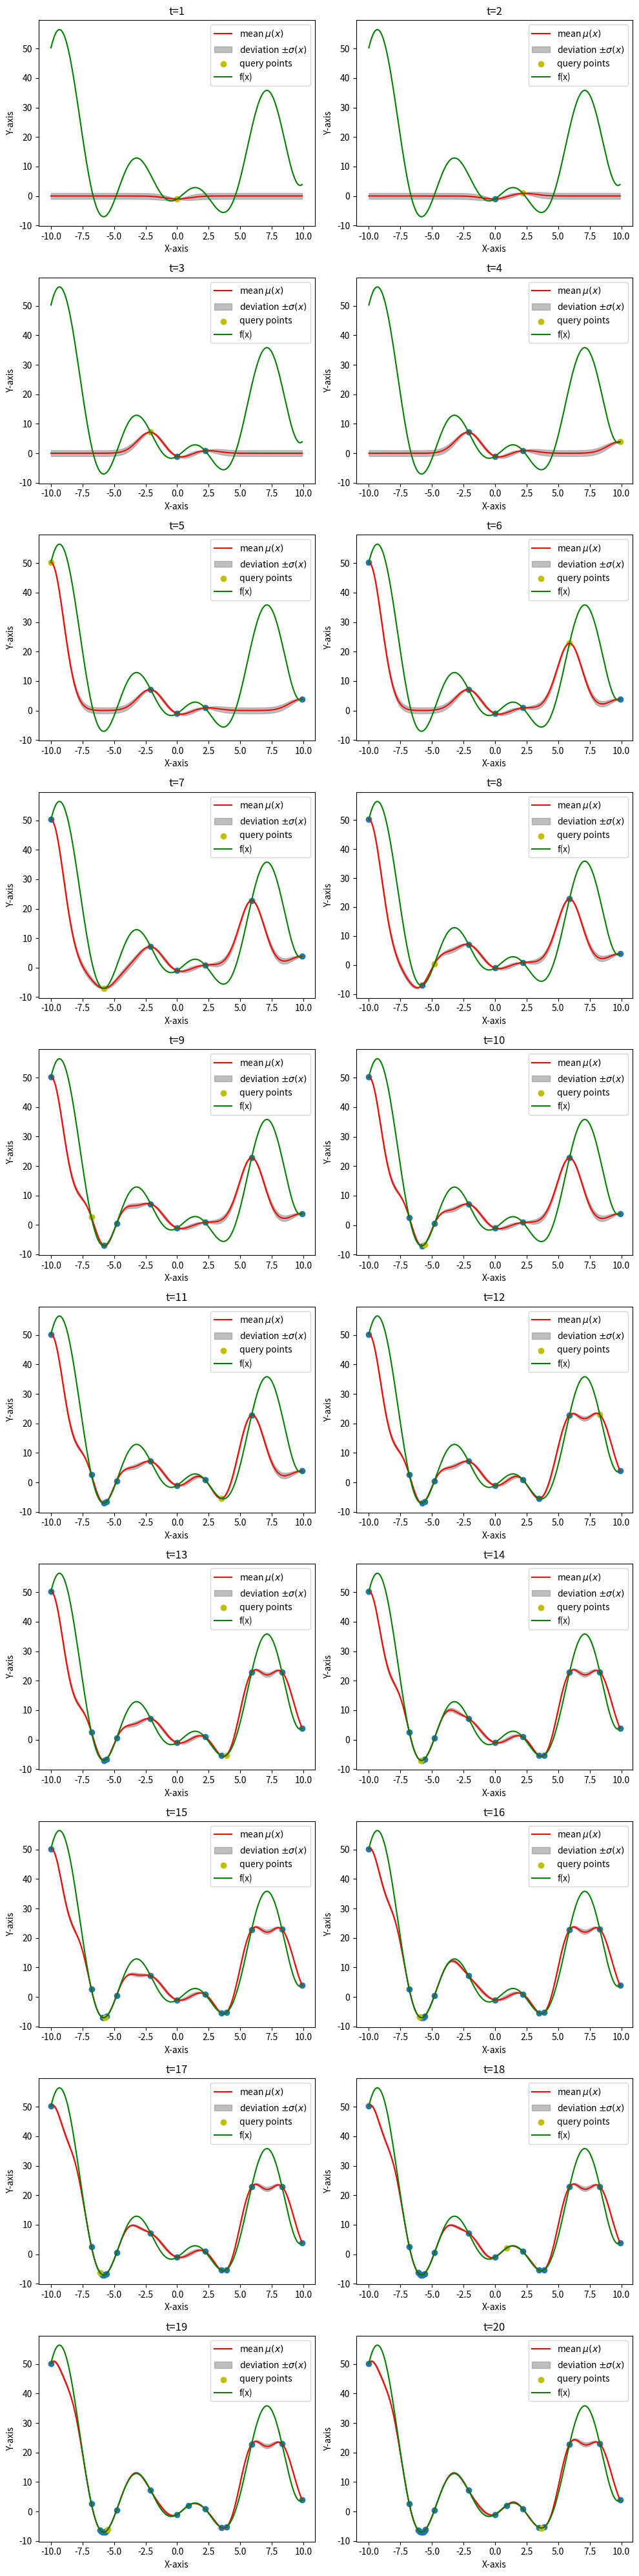

The script that saved this image:
# Problem 3

import numpy as np
import matplotlib.pyplot as plt
from scipy.stats import norm

#################
# generating data

f = lambda x: x**2 / 3 - 3 * x * np.sin(x-2) - np.cos(x)
# f = lambda x: x*np.cos(x) / 3
m = lambda x: np.zeros_like(x)

#################

def K_rbf(x, y, k, sigma):
    # return k * np.exp(- np.linalg.norm(x - y, axis=-1) ** 2 / (2.0 * sigma))
    return k * np.exp(- 0.5 * ((x - y) / sigma)**2)

def pdf(x, mu, sigma):
    # print(1.0 / (sigma * np.sqrt(2 * np.pi)) * np.exp(- 0.5 * ((x - mu) / sigma)**2), x - mu, sigma)
    return 1.0 / (sigma * np.sqrt(2 * np.pi)) * np.exp(- 0.5 * ((x - mu) / sigma)**2)

def repeat_first_dim(x, num_repeats):
    return np.stack(np.repeat(x[np.newaxis, :], axis=0, repeats=num_repeats), axis=0)

def compute_post(grid_x, m, observed_x, observed_f, k_rbf, sigma_rbf):
    # grid_x: the set of points we want to compute the posterior distribution
    # m: m(x) returns the prior guess
    # observed_x: observed points
    # observed_f: function value of observed points
    # k_rbf, sigma_rbf: parameters of RBF kernel

    # return mu_x, sigma_x: mean and variance of grid_x

    #############################
    # write your code here
    mu_x = np.zeros(len(grid_x))
    sigma_x = np.zeros(len(grid_x))
    num_observations = len(observed_x)

    # first construct cov matrix
    observations_stacked = repeat_first_dim(observed_x, num_observations)
    observations_transposed = np.swapaxes(observations_stacked, 0, 1)
    cov_matrix = K_rbf(observations_stacked, observations_transposed, k=k_rbf, sigma=sigma_rbf)

    # Then construct the error
    error = observed_f - m(observed_x)

    cov_error_product = np.linalg.solve(cov_matrix, error)

    # Calculate each value in grid
    for i in range(len(grid_x)):
        x = grid_x[i]
        input_cov = K_rbf(x, observed_x, k=k_rbf, sigma=sigma_rbf)

        mu_x[i] = m(x) + input_cov.T @ cov_error_product
        sigma_x[i] = K_rbf(x, x, k=k_rbf, sigma=sigma_rbf) - input_cov.T @ np.linalg.solve(cov_matrix, input_cov)
        sigma_x[i] = np.sqrt(sigma_x[i])

    sigma_x[sigma_x <= 0] = 1e-10
    ##############################

    return mu_x, sigma_x


def EI(f_star, mu_x, sigma_x, grid_x):
    # f_star: best value observed so far
    # grid_x: the set of points we want to compute the expected improvement
    # mu_x, sigma_x: mean and variance of grid_x

    # return EI_x: expected improvement at grid_x

    #############################
    # write your code here
    EI_x = np.zeros(len(grid_x))
    for i in range(len(grid_x)):
        sigma = sigma_x[i]
        mu = mu_x[i]
        # EI_x[i] = (sigma ** 2 * pdf(f_star, mu, sigma) +
        #            (f_star - mu) * norm.cdf((f_star - mu / sigma)))
        EI_x[i] = (sigma ** 2 * norm.pdf(f_star, scale=sigma, loc=mu) +
                   (f_star - mu) * norm.cdf(f_star, loc=mu, scale=sigma))

    ##############################
    return EI_x


def LCB(f_star, mu_x, sigma_x, grid_x, beta):
    # f_star: best value observed so far
    # grid_x: the set of points we want to compute the lower confidence bound
    # mu_x, sigma_x: mean and variance of grid_x

    # return LCB_x: (negative) lower confidence bound at grid_x

    #############################
    # write your code here
    LCB_x = mu_x - beta * sigma_x

    ##############################

    return LCB_x


def Bayesian_EI(max_iter=20, k_rbf=1, sigma_rbf=1, grid_range=[-10, 10], grid_freq=0.1):
    # max_iter: maximum number of iteration
    # k_rbf, sigma_rbf: parameters of RBF kernel
    # grid_range, grid_freq: setting the grid

    # grid of x
    grid_x = np.arange(grid_range[0], grid_range[1], grid_freq)

    # initialize observed set
    observed_x = np.array([grid_x[int(len(grid_x) / 2)]])

    # record which points have been queried
    unqueried_index = np.full(grid_x.shape, True)
    unqueried_index[int(len(grid_x) / 2)] = False

    # record mu and sigma at each iteration
    mu_trajectory = np.zeros((len(grid_x), max_iter))
    sigma_trajectory = np.zeros((len(grid_x), max_iter))

    observed_f = f(observed_x[0])
    f_star = observed_f

    for i_iter in range(max_iter):
        #############################
        # write your code here

        # Calculate the gaussian process model over all points
        mu_x, sigma_x = compute_post(grid_x=grid_x,
                                     observed_x=observed_x,
                                     observed_f=observed_f,
                                     m=m,
                                     k_rbf=k_rbf,
                                     sigma_rbf=sigma_rbf)

        # Calculate acquisition for unqueried points
        acquisition_grid = EI(f_star,
                              mu_x=mu_x[unqueried_index],
                              sigma_x=sigma_x[unqueried_index],
                              grid_x=grid_x[unqueried_index])

        # Query point is the maximization. Need to recalculate indices over unqueried points
        descending_order = np.argsort(acquisition_grid)[::-1]
        grid_indices = np.arange(len(grid_x))[unqueried_index]
        grid_indices = grid_indices[descending_order]
        index_to_query = grid_indices[0]
        x_query = grid_x[index_to_query]
        f_query = f(x_query)

        # Save values
        if f_query < f_star:
            f_star = f_query

        observed_x = np.append(observed_x, x_query)
        observed_f = np.append(observed_f, f_query)
        mu_trajectory[:, i_iter] = mu_x
        sigma_trajectory[:, i_iter] = sigma_x
        unqueried_index[index_to_query] = False

        ##############################

    return observed_x, mu_trajectory, sigma_trajectory


def Bayesian_LCB(max_iter=20, k_rbf=1, sigma_rbf=1, beta=1, grid_range=[-10, 10], grid_freq=0.1):
    # max_iter: maximum number of iteration
    # k_rbf, sigma_rbf: parameters of RBF kernel
    # beta: beta in LCB
    # grid_range, grid_freq: setting the grid

    # grid of x
    grid_x = np.arange(grid_range[0], grid_range[1], grid_freq)

    # initialize observed set
    observed_x = np.array([grid_x[int(len(grid_x) / 2)]])

    # record which points have been queried
    unqueried_index = np.full(grid_x.shape, True)
    unqueried_index[int(len(grid_x) / 2)] = False

    # record mu and sigma at each iteration
    mu_trajectory = np.zeros((len(grid_x), max_iter))
    sigma_trajectory = np.zeros((len(grid_x), max_iter))

    observed_f = f(observed_x[0])
    f_star = observed_f

    for i_iter in range(max_iter):
        #############################
        # write your code here
       # Calculate the gaussian process model over all points
        mu_x, sigma_x = compute_post(grid_x=grid_x,
                                     observed_x=observed_x,
                                     observed_f=observed_f,
                                     m=m,
                                     k_rbf=k_rbf,
                                     sigma_rbf=sigma_rbf)

        # Calculate acquisition for unqueried points
        acquisition_grid = LCB(f_star,
                               mu_x=mu_x[unqueried_index],
                               sigma_x=sigma_x[unqueried_index],
                               grid_x=grid_x[unqueried_index],
                               beta=beta)

        # Query point is the minimization. Need to recalculate indices over unqueried points
        ascending_order = np.argsort(acquisition_grid)
        grid_indices = np.arange(len(grid_x))[unqueried_index]
        grid_indices = grid_indices[ascending_order]
        index_to_query = grid_indices[0]
        x_query = grid_x[index_to_query]
        f_query = f(x_query)

        # Save values
        if f_query < f_star:
            f_star = f_query
        observed_x = np.append(observed_x, x_query)
        observed_f = np.append(observed_f, f_query)
        mu_trajectory[:, i_iter] = mu_x
        sigma_trajectory[:, i_iter] = sigma_x
        unqueried_index[index_to_query] = False
        ##############################

    return observed_x, mu_trajectory, sigma_trajectory

if __name__=="__main__":
    # plot (try different sigma and beta)
    grid_range = [-10, 10]
    num_runs = 20
    # observed_x, mu_trajectory, sigma_trajectory = Bayesian_EI(max_iter = num_runs, k_rbf=1, sigma_rbf=5, grid_range=grid_range)
    observed_x, mu_trajectory, sigma_trajectory = Bayesian_LCB(max_iter = num_runs, k_rbf=1, sigma_rbf=1, beta = 10, grid_range=grid_range)

    # Generate x values
    grid_x = np.arange(grid_range[0], grid_range[1], 0.1)

    # Create the figure and axes objects
    fig, axes = plt.subplots(nrows=num_runs//2, ncols=2, figsize=(10, 40))

    for i_ax in range(len(axes.flatten())):
        ax = axes.flatten()[i_ax]
        # Plot the mean
        ax.plot(grid_x, mu_trajectory[:, i_ax], 'r', label='mean $\mu(x)$')

        # Fill between mu +/- sigma
        ax.fill_between(grid_x, mu_trajectory[:, i_ax] - sigma_trajectory[:, i_ax],
                        mu_trajectory[:, i_ax] + sigma_trajectory[:, i_ax],
                        color='gray', alpha=0.5, label='deviation $\pm \sigma(x)$')

        ax.scatter(observed_x[:i_ax], f(observed_x[:i_ax]))
        ax.scatter(observed_x[i_ax:i_ax + 1], f(observed_x[i_ax:i_ax + 1]), color='y', label='query points')

        ax.plot(grid_x, f(grid_x), 'g', label="f(x)")

        # Setting labels and title
        ax.set_xlabel('X-axis')
        ax.set_ylabel('Y-axis')
        ax.set_title('t=' + str(i_ax + 1))
        ax.legend()

    # Adjust layout to prevent overlap
    plt.tight_layout()
    plt.show()